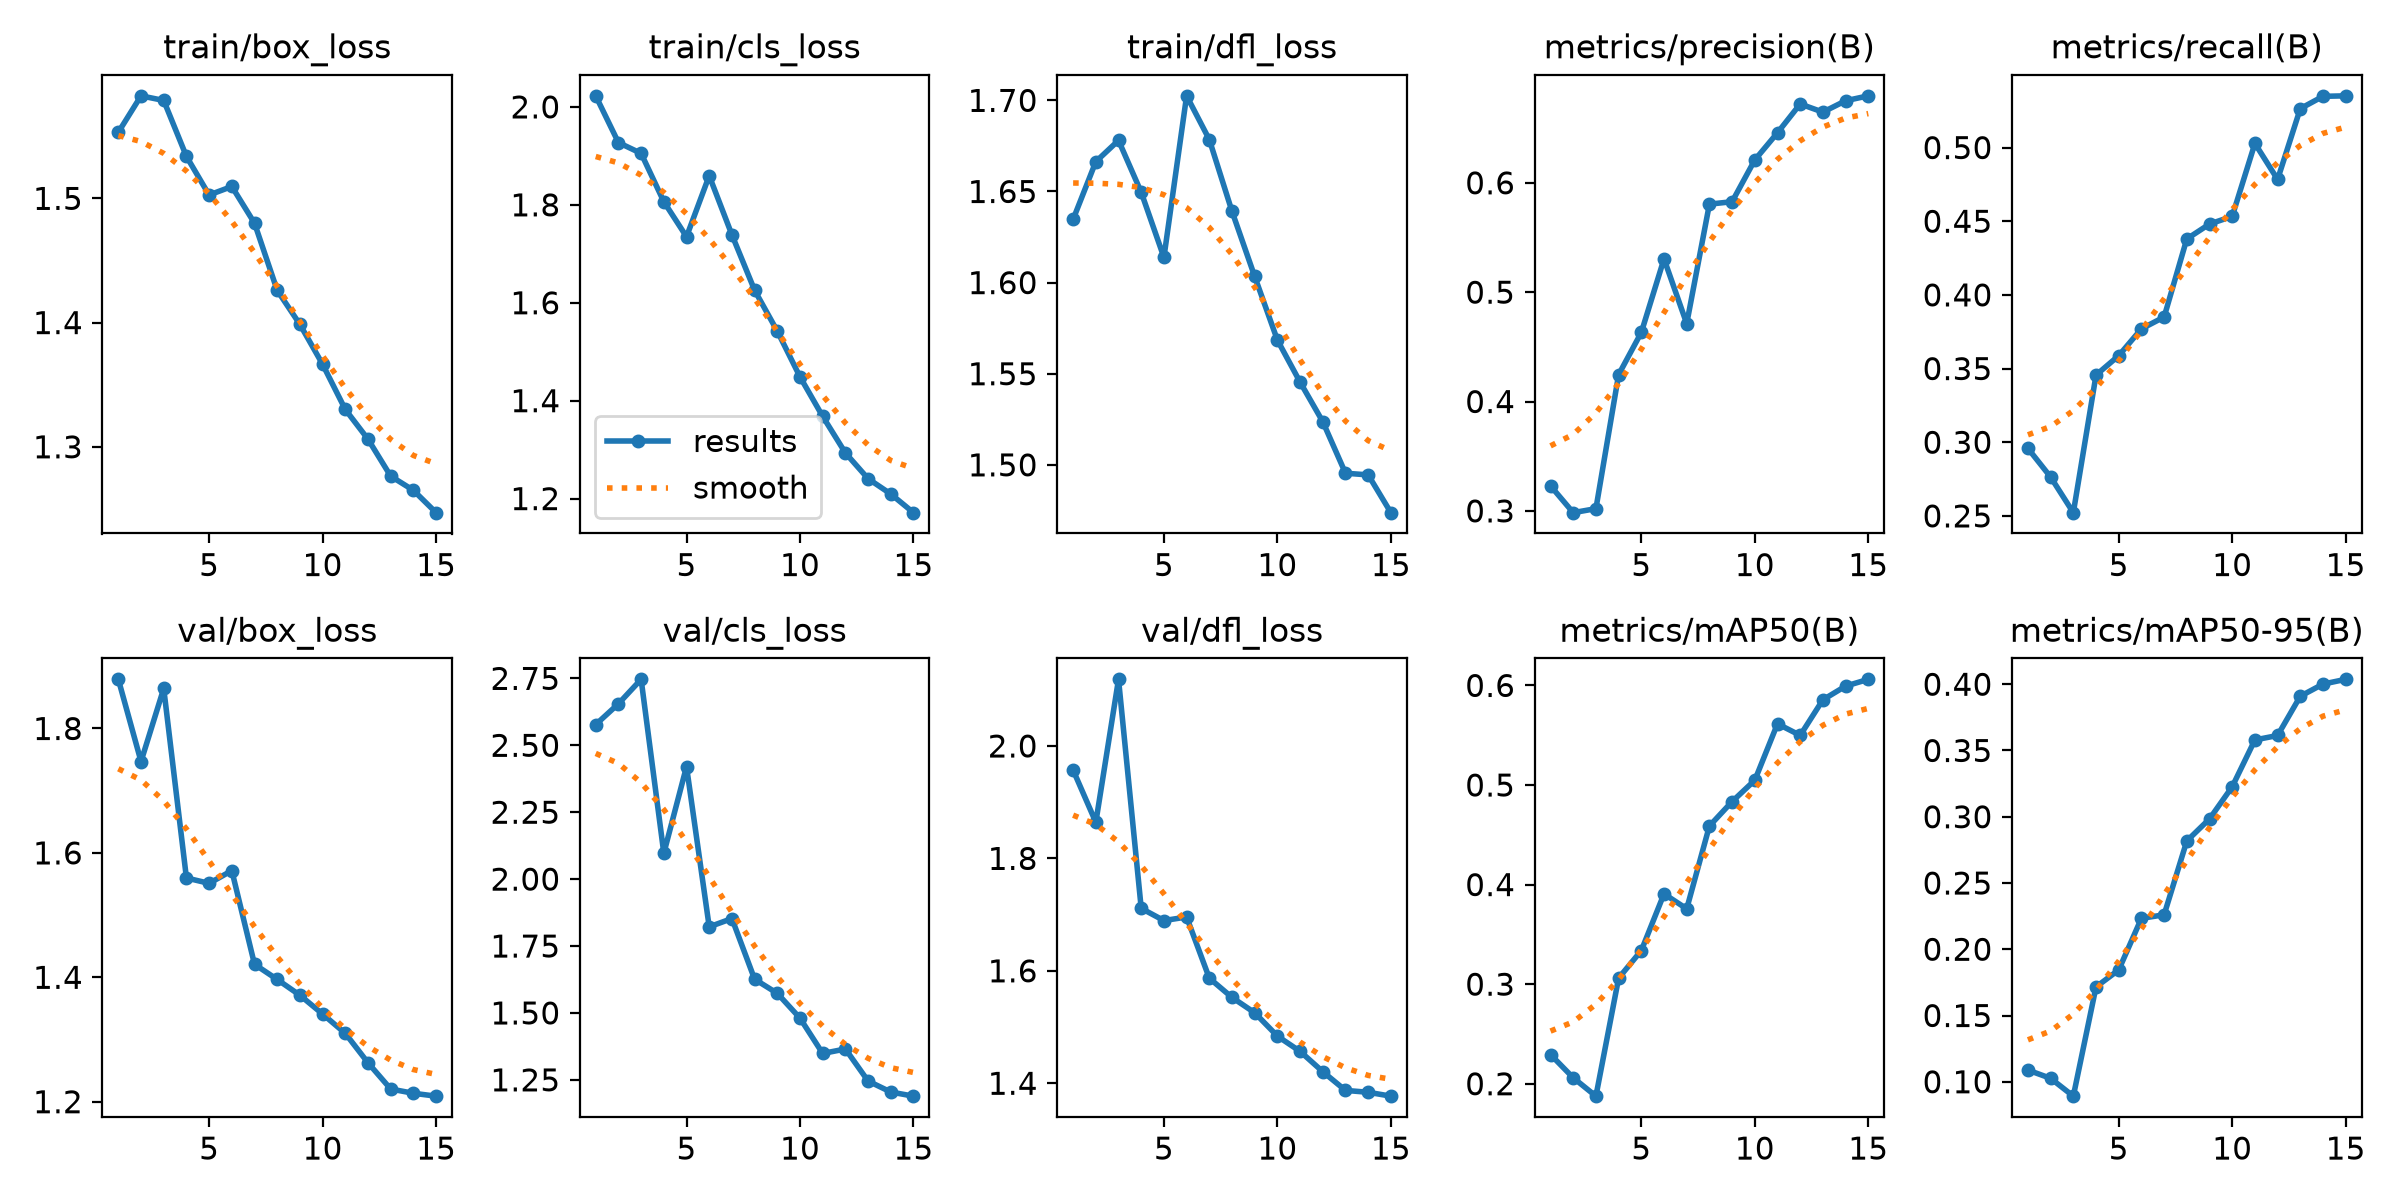

Values plotted in this chart, from the file beside it:
epoch, time, train/box_loss, train/cls_loss, train/dfl_loss, metrics/precision(B), metrics/recall(B), metrics/mAP50(B), metrics/mAP50-95(B), val/box_loss, val/cls_loss, val/dfl_loss, lr/pg0, lr/pg1, lr/pg2
1, 120.5, 1.553, 2.023, 1.635, 0.3229, 0.2958, 0.2293, 0.1088, 1.879, 2.577, 1.957, 0.0003326, 0.0003326, 0.0003326
2, 205.9, 1.583, 1.927, 1.666, 0.2984, 0.2764, 0.206, 0.1026, 1.747, 2.655, 1.864, 0.0006587, 0.0006587, 0.0006587
3, 291.1, 1.579, 1.905, 1.678, 0.302, 0.2522, 0.1875, 0.08913, 1.864, 2.746, 2.119, 0.0009565, 0.0009565, 0.0009565
4, 375.3, 1.534, 1.806, 1.65, 0.4246, 0.3456, 0.3061, 0.1716, 1.56, 2.097, 1.711, 0.0009055, 0.0009055, 0.0009055
5, 460.2, 1.503, 1.735, 1.614, 0.4632, 0.3588, 0.3337, 0.1844, 1.551, 2.42, 1.689, 0.0008362, 0.0008362, 0.0008362
6, 550.4, 1.51, 1.859, 1.702, 0.5304, 0.377, 0.3907, 0.2233, 1.572, 1.822, 1.696, 0.0007525, 0.0007525, 0.0007525
7, 633.8, 1.48, 1.739, 1.678, 0.4712, 0.385, 0.3757, 0.226, 1.421, 1.853, 1.587, 0.000658, 0.000658, 0.000658
8, 716.8, 1.426, 1.625, 1.639, 0.5805, 0.438, 0.4588, 0.2817, 1.397, 1.626, 1.553, 0.0005567, 0.0005567, 0.0005567
9, 800.2, 1.399, 1.542, 1.603, 0.5827, 0.4481, 0.4834, 0.2984, 1.371, 1.573, 1.525, 0.0004533, 0.0004533, 0.0004533
10, 883.1, 1.366, 1.449, 1.568, 0.6209, 0.4533, 0.5048, 0.3226, 1.341, 1.48, 1.484, 0.000352, 0.000352, 0.000352
11, 966, 1.33, 1.368, 1.545, 0.6458, 0.5028, 0.5615, 0.358, 1.31, 1.349, 1.457, 0.0002575, 0.0002575, 0.0002575
12, 1049, 1.306, 1.293, 1.524, 0.6721, 0.4784, 0.5498, 0.3613, 1.263, 1.365, 1.421, 0.0001738, 0.0001738, 0.0001738
13, 1132, 1.276, 1.241, 1.495, 0.6646, 0.5264, 0.5856, 0.391, 1.22, 1.246, 1.387, 0.0001045, 0.0001045, 0.0001045
14, 1214, 1.265, 1.209, 1.494, 0.675, 0.5348, 0.5993, 0.4001, 1.214, 1.204, 1.384, 5.2795e-05, 5.2795e-05, 5.2795e-05
15, 1297, 1.247, 1.171, 1.474, 0.6795, 0.5351, 0.6061, 0.4037, 1.209, 1.189, 1.377, 2.08169e-05, 2.08169e-05, 2.08169e-05
